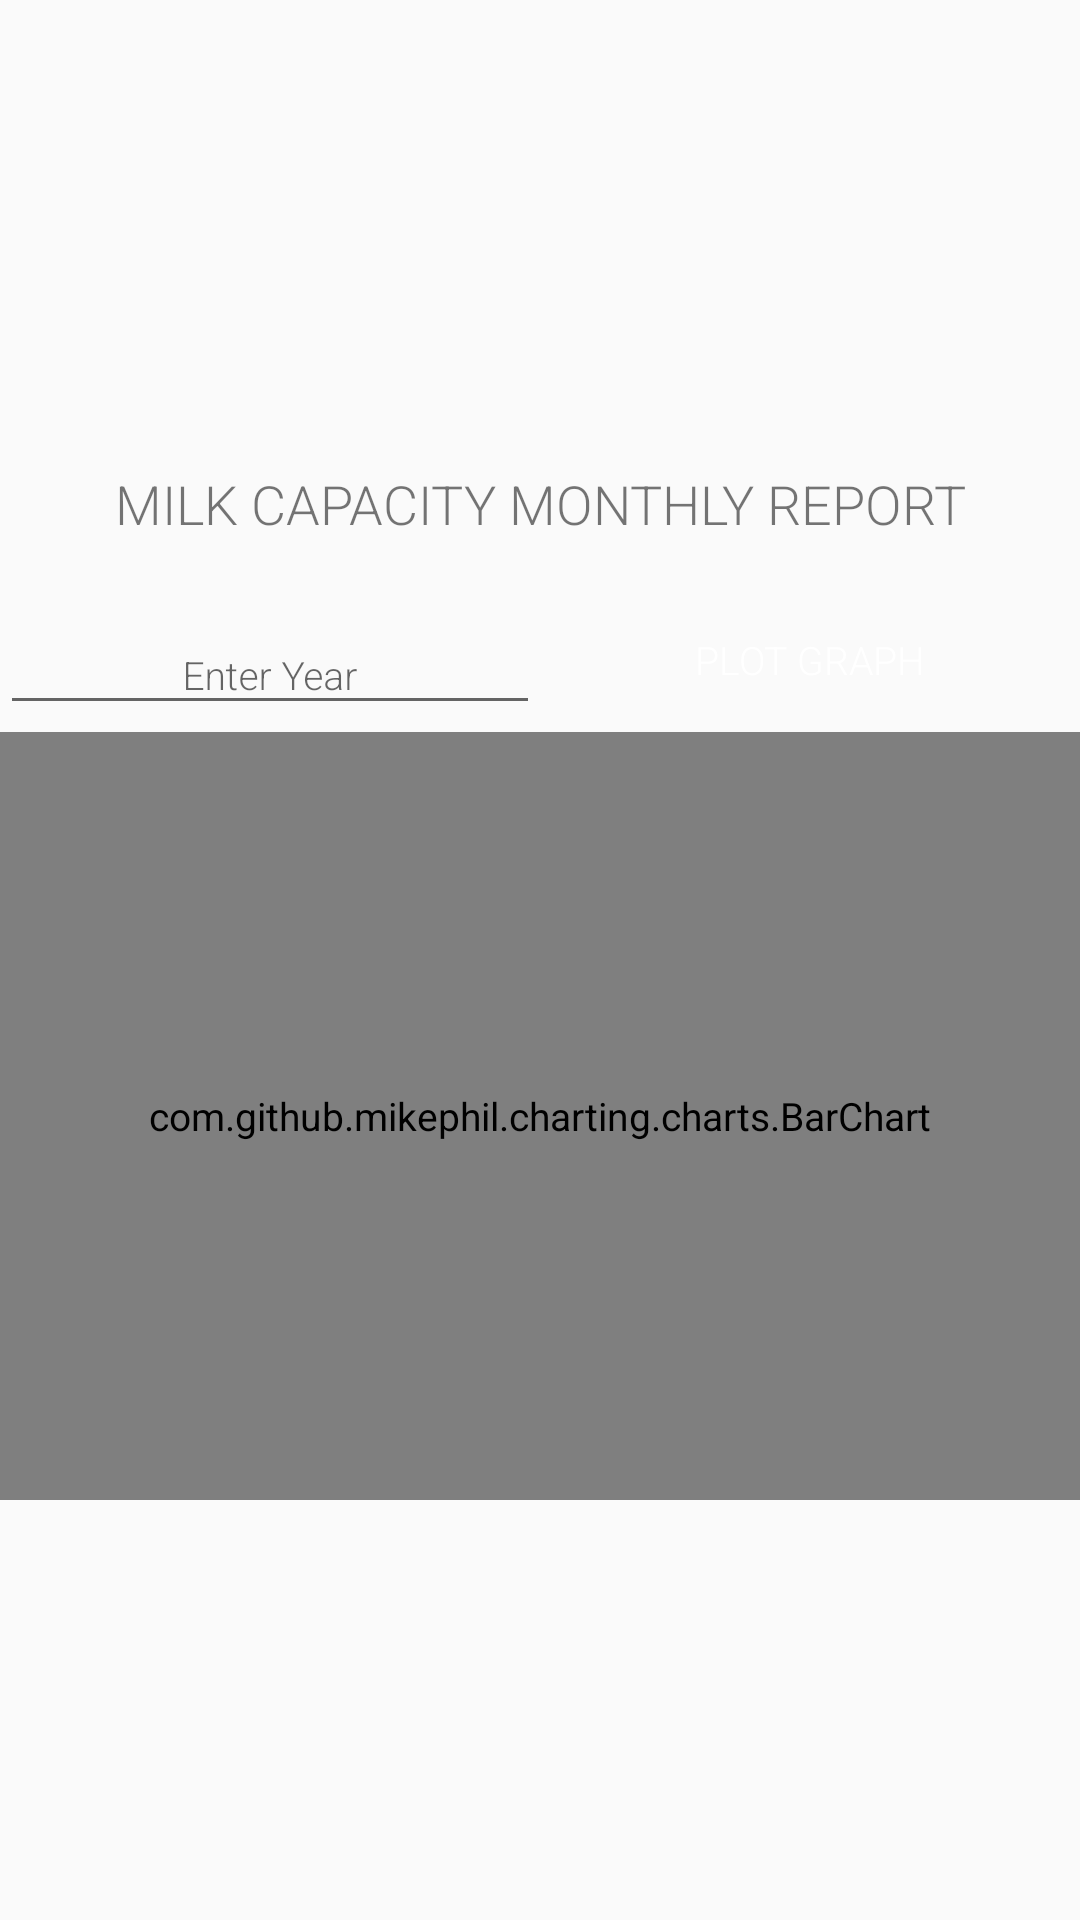

Android layout source for this screen:
<!-- AndroidManifest.xml: application theme AppTheme -->
<!-- res/layout/fragment_report.xml -->
<?xml version="1.0" encoding="utf-8"?>
<FrameLayout xmlns:android="http://schemas.android.com/apk/res/android"
    xmlns:tools="http://schemas.android.com/tools"
    android:layout_width="match_parent"
    android:layout_height="match_parent"
    xmlns:app="http://schemas.android.com/apk/res-auto"
    tools:context=".fragments.Report">
    <LinearLayout
        android:layout_width="match_parent"
        android:layout_height="match_parent"
        android:gravity="center"
        android:orientation="vertical">
        <TextView
            android:layout_width="match_parent"
            android:layout_height="wrap_content"
            android:text="MILK CAPACITY MONTHLY REPORT"
            android:layout_marginVertical="16dp"
            android:gravity="center"
            android:textSize="18sp"/>
        <androidx.constraintlayout.widget.ConstraintLayout
            android:layout_width="match_parent"
            android:layout_height="wrap_content">
            <com.google.android.material.textfield.TextInputLayout
                android:layout_width="0dp"
                android:layout_height="wrap_content"
                android:id="@+id/edYearLayout"
                app:layout_constraintStart_toStartOf="parent"
                app:layout_constraintEnd_toStartOf="@id/btnGenerate"
                app:layout_constraintTop_toTopOf="parent">
                <com.google.android.material.textfield.TextInputEditText
                    android:layout_width="match_parent"
                    android:layout_height="wrap_content"
                    android:gravity="center"
                    android:maxLength="4"
                    android:id="@+id/edYear"
                    android:inputType="number"
                    android:hint="Enter Year"/>
            </com.google.android.material.textfield.TextInputLayout>
            <Button
                android:layout_width="0dp"
                android:layout_height="wrap_content"
                app:layout_constraintEnd_toEndOf="parent"
                app:layout_constraintStart_toEndOf="@id/edYearLayout"
                app:layout_constraintTop_toTopOf="parent"
                app:layout_constraintBottom_toBottomOf="parent"
                android:id="@+id/btnGenerate"
                android:background="@color/primary"
                android:textColor="@color/white"
                android:text="PLOT GRAPH"/>
        </androidx.constraintlayout.widget.ConstraintLayout>
        <com.github.mikephil.charting.charts.BarChart
            android:id="@+id/barchart"
            android:layout_width="match_parent"
            android:layout_height="256dp" />
    </LinearLayout>

</FrameLayout>
<!-- resources referenced by this layout -->
<resources>
  <style name="AppTheme" parent="Theme.AppCompat.Light.NoActionBar">
          
          <item name="colorPrimary">@color/colorPrimary</item>
          <item name="colorPrimaryDark">@color/colorPrimaryDark</item>
          <item name="colorAccent">@color/accent</item>
          <item name="fontFamily">sans-serif-light</item>
          <item name="android:textSize">13sp</item>
      </style>
  <color name="colorPrimary">#2F7CC0</color>
  <color name="colorPrimaryDark">#26659C</color>
  <!-- not gathered from this repository: default colours our renderer supplied (Android Studio template values) -->
  <color name="white">#FFFFFFFF</color>
</resources>
